Run: headless pygame with SDL's dummy video driver; simulated clock (each Clock.tick advances the game by its frame time, no real sleeping); random seed 0; keys injected as events and as key.get_pressed() state; no mouse input.
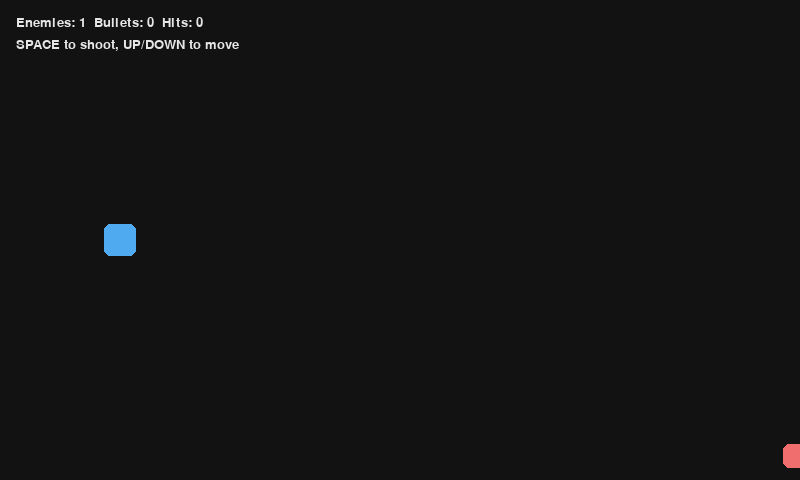
Frame 1 of 4 · flips 1–60 · no input
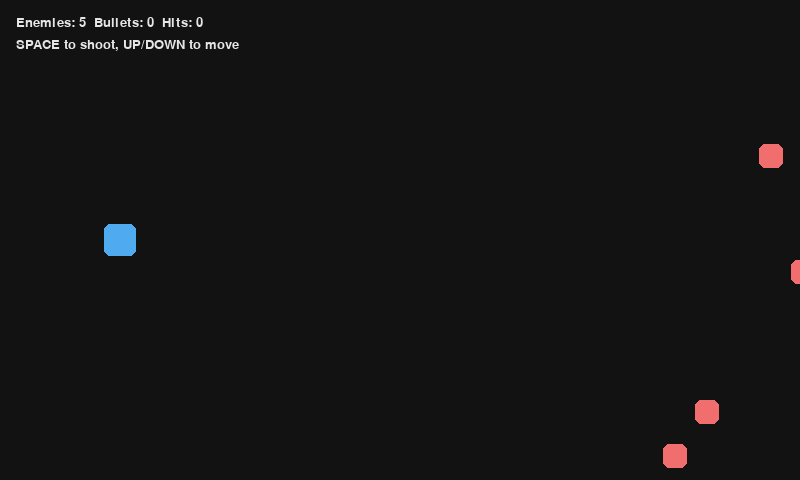
Frame 2 of 4 · flips 61–180 · tapped SPACE, RETURN · held RIGHT (→), D
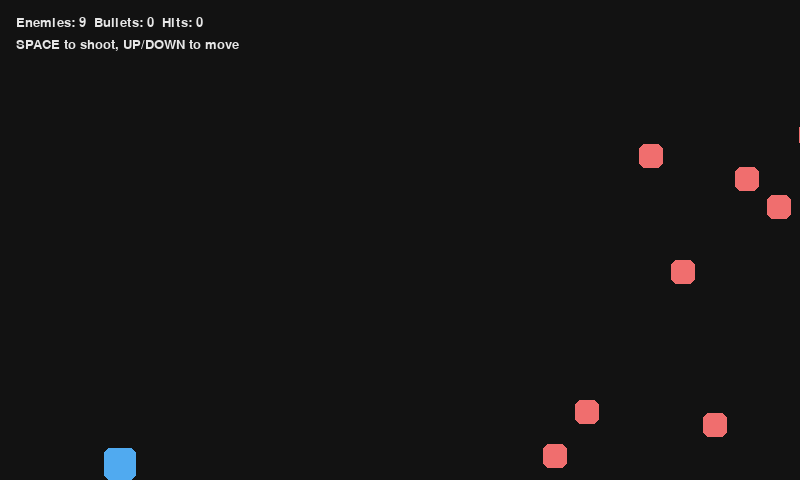
Frame 3 of 4 · flips 181–300 · held DOWN (↓), S
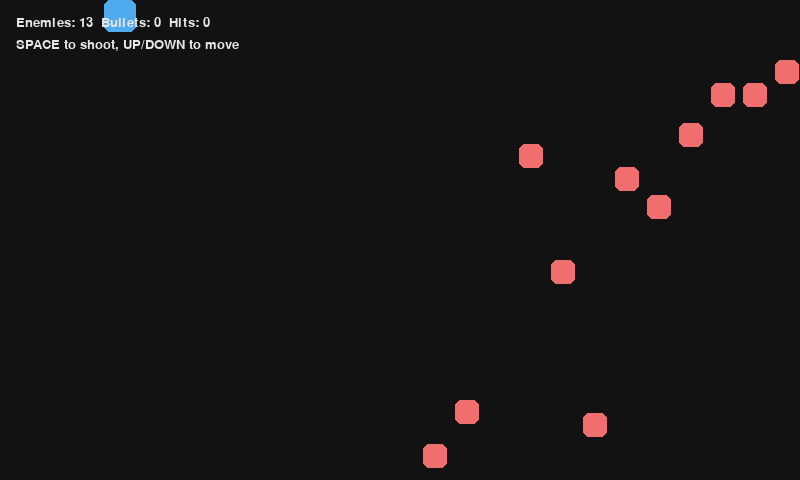
Frame 4 of 4 · flips 301–420 · held LEFT (←), A, UP (↑), W

The pygame program that drew these frames:

"""
09-sprite_groups.py

Sprite Groups
-------------
Manage many sprites efficiently with `pygame.sprite.Group`, batch update/draw,
and group-level collision checks.

What you will learn
-------------------
1) Organizing sprites into layers/groups
2) Calling update()/draw() on groups
3) Using groupcollide and spritecollide

Docs
----
- Sprite Groups: https://www.pygame.org/docs/ref/sprite.html
"""

import sys
import random
import pygame  # type: ignore


class Bullet(pygame.sprite.Sprite):
    def __init__(self, pos: tuple[int, int]):
        super().__init__()
        self.image = pygame.Surface((8, 8), pygame.SRCALPHA)
        pygame.draw.circle(self.image, (255, 255, 210), (4, 4), 4)
        self.rect = self.image.get_rect(center=pos)
        self.speed = 500

    def update(self, dt: float) -> None:
        self.rect.x += int(self.speed * dt)
        if self.rect.left > 800:
            self.kill()


class Enemy(pygame.sprite.Sprite):
    def __init__(self, pos: tuple[int, int]):
        super().__init__()
        self.image = pygame.Surface((24, 24), pygame.SRCALPHA)
        pygame.draw.rect(self.image, (240, 110, 110), (0, 0, 24, 24), border_radius=6)
        self.rect = self.image.get_rect(center=pos)
        self.speed = random.randint(60, 120)

    def update(self, dt: float) -> None:
        self.rect.x -= int(self.speed * dt)
        if self.rect.right < 0:
            self.kill()


class Player(pygame.sprite.Sprite):
    def __init__(self, pos: tuple[int, int]):
        super().__init__()
        self.image = pygame.Surface((32, 32), pygame.SRCALPHA)
        pygame.draw.rect(self.image, (80, 170, 240), (0, 0, 32, 32), border_radius=6)
        self.rect = self.image.get_rect(center=pos)
        self.cooldown = 0.0
        self.rate = 0.2

    def update(self, dt: float, bounds: pygame.Rect) -> None:
        keys = pygame.key.get_pressed()
        dy = (keys[pygame.K_DOWN] - keys[pygame.K_UP]) * 260
        self.rect.y += int(dy * dt)
        self.rect.clamp_ip(bounds)
        self.cooldown = max(0.0, self.cooldown - dt)

    def can_shoot(self) -> bool:
        return self.cooldown <= 0.0

    def shoot(self) -> Bullet:
        self.cooldown = self.rate
        return Bullet(self.rect.midright)


def main() -> int:
    pygame.init()
    screen = pygame.display.set_mode((800, 480))
    pygame.display.set_caption("Pygame Lesson 09 - Sprite Groups")
    clock = pygame.time.Clock()
    font = pygame.font.SysFont(None, 20)

    all_sprites = pygame.sprite.Group()
    enemies = pygame.sprite.Group()
    bullets = pygame.sprite.Group()

    player = Player((120, 240))
    all_sprites.add(player)

    spawn_timer = 0.0
    running = True
    while running:
        for event in pygame.event.get():
            if event.type == pygame.QUIT:
                running = False
            elif event.type == pygame.KEYDOWN and event.key == pygame.K_ESCAPE:
                running = False

        dt = clock.get_time() / 1000.0

        # Spawning enemies
        spawn_timer += dt
        if spawn_timer >= 0.5:
            spawn_timer = 0.0
            y = random.randint(24, 456)
            e = Enemy((800 + 24, y))
            enemies.add(e)
            all_sprites.add(e)

        # Player update and shooting
        player.update(dt, screen.get_rect())
        if pygame.key.get_pressed()[pygame.K_SPACE] and player.can_shoot():
            b = player.shoot()
            bullets.add(b)
            all_sprites.add(b)

        # Update bullets/enemies
        for s in list(bullets) + list(enemies):
            s.update(dt)  # type: ignore[arg-type]

        # Collisions: bullets vs enemies
        hits = pygame.sprite.groupcollide(bullets, enemies, True, True)

        # Draw
        screen.fill((18, 18, 18))
        all_sprites.draw(screen)

        hud = [
            f"Enemies: {len(enemies)}  Bullets: {len(bullets)}  Hits: {sum(len(v) for v in hits.values())}",
            "SPACE to shoot, UP/DOWN to move",
        ]
        for i, text in enumerate(hud):
            lbl = font.render(text, True, (230, 230, 230))
            screen.blit(lbl, (16, 16 + 22 * i))

        pygame.display.flip()
        clock.tick(60)

    pygame.quit()
    return 0


if __name__ == "__main__":
    sys.exit(main())
